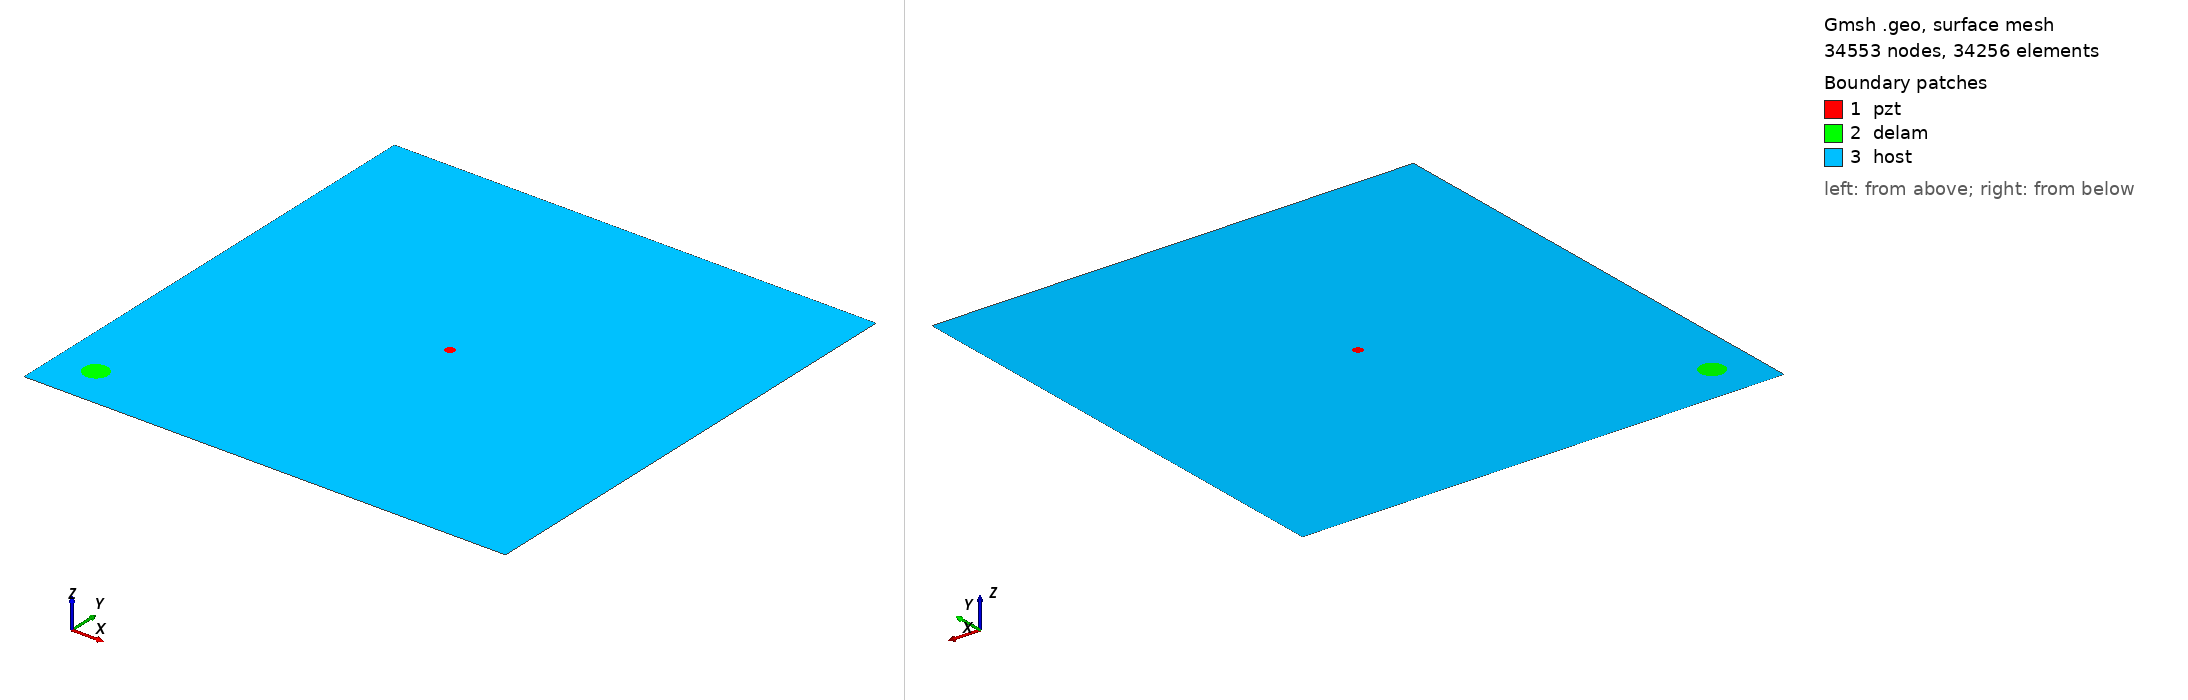

Gmsh geometry script, surface-meshed: 34553 nodes, 34256 surface elements. Boundary patches (legend numbers): 1 pzt, 2 delam, 3 host. Left view from above one corner, right view from below the opposite corner. Legend entries are the model's physical surfaces. The drawing asked Gmsh for element sizes between 1% and 20% of the model's largest extent; the script's own settings can give other sizes.

=== m1_rand_single_delam_312.geo (drawn) ===
SetFactory("OpenCASCADE");
L=0.500000; 
W=0.500000; 
a=0.012504; 
b=0.012403; 
x=0.041276; 
y=0.043441; 
alpha=0.881587 *Pi; 
r=0.005000; 
xpzt=0.250000; 
ypzt=0.250000; 
//+
Point(1) = {0, 0, 0, 1.0};
//+
Point(2) = {L, 0, 0, 1.0};
//+
Point(3) = {L, W, 0, 1.0};
//+
Point(4) = {0, W, 0, 1.0};
//+
Line(1) = {1, 2};
//+
Line(2) = {2, 3};
//+
Line(3) = {3, 4};
//+
Line(4) = {4, 1};
//+
Circle(5) = {xpzt, ypzt, -0, r, 0, 2*Pi};
//+
Ellipse(6) = {x, y, -0, a, b, 0, 2*Pi};
//+
Rotate {{0, 0, 1}, {x, y, 0}, alpha} {
  Curve{6}; 
}
//+
Curve Loop(1) = {4, 1, 2, 3};
//+
Curve Loop(2) = {6};
//+
Curve Loop(3) = {5};
//+
Curve Loop(4) = {6};
//+
Curve Loop(5) = {5};
//+
Plane Surface(1) = {5};
//+
Plane Surface(2) = {4};
//+
Plane Surface(3) = {1, 2, 3};
//+
Point(9) = {xpzt, ypzt, 0, 1.0};
//+
Point{9} In Surface {1};// mesh node at centre of pzt
//+
Physical Surface("pzt") = {1};
//+
Physical Surface("delam") = {2};
//+
Physical Surface("host") = {3};

Mesh.Algorithm = 6; // Frontal
Mesh.CharacteristicLengthFactor = 0.068000;
Mesh.CharacteristicLengthMin = 0.001000;
Mesh.CharacteristicLengthMax = 0.200000;
Mesh.RecombineAll = 1; // Apply recombination algorithm
Mesh.SubdivisionAlgorithm = 1; // 1: all quadrangles
Mesh.Smoothing = 1;
